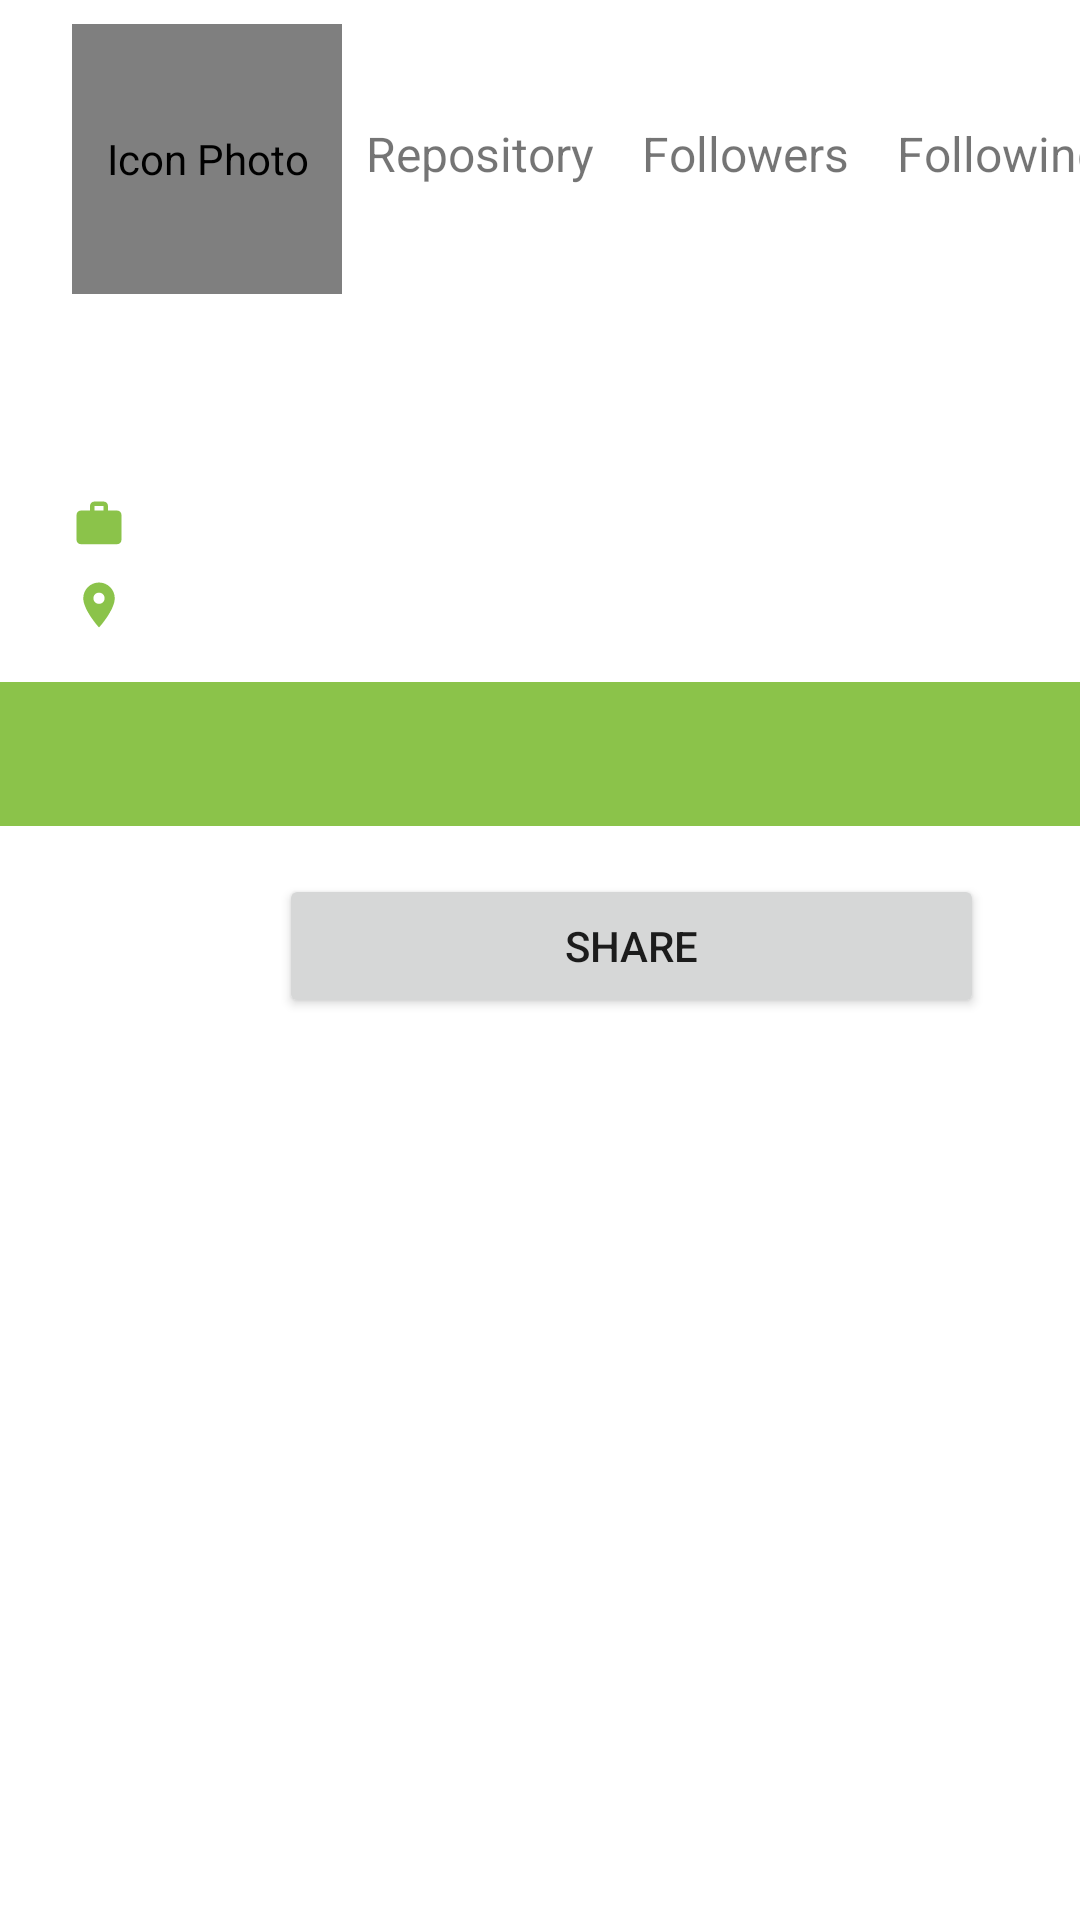

Android layout source for this screen:
<!-- AndroidManifest.xml: application theme Theme.GithubUserApp -->
<!-- res/layout/activity_detail.xml -->
<?xml version="1.0" encoding="utf-8"?>
<ScrollView xmlns:android="http://schemas.android.com/apk/res/android"
    xmlns:app="http://schemas.android.com/apk/res-auto"
    xmlns:tools="http://schemas.android.com/tools"
    android:layout_width="match_parent"
    android:layout_height="match_parent"
    android:layout_gravity="center"
    tools:context=".ui.DetailActivity">

    <androidx.constraintlayout.widget.ConstraintLayout
        android:layout_width="match_parent"
        android:layout_height="wrap_content">

        <de.hdodenhof.circleimageview.CircleImageView
            android:id="@+id/img_photo"
            android:layout_width="90dp"
            android:layout_height="90dp"
            android:layout_marginStart="24dp"
            android:layout_marginTop="8dp"
            android:contentDescription="@string/icon"
            app:layout_constraintStart_toStartOf="parent"
            app:layout_constraintTop_toTopOf="parent"
            tools:src="@tools:sample/avatars" />

        <TextView
            android:id="@+id/tv_username"
            android:layout_width="0dp"
            android:layout_height="wrap_content"
            android:layout_marginStart="8dp"
            android:textSize="18sp"
            android:textStyle="bold"
            app:layout_constraintStart_toEndOf="@+id/img_photo"
            app:layout_constraintTop_toTopOf="@+id/img_photo"
            tools:text="Username" />

        <TextView
            android:id="@+id/tv_title_repo"
            style="@style/TextTitle"
            android:layout_marginStart="8dp"
            android:text="@string/repo"
            app:layout_constraintStart_toEndOf="@+id/img_photo"
            app:layout_constraintTop_toBottomOf="@+id/tv_username" />

        <TextView
            android:id="@+id/tv_repo"
            style="@style/TextData"
            android:textColor="@color/green"
            app:layout_constraintEnd_toEndOf="@+id/tv_title_repo"
            app:layout_constraintStart_toStartOf="@+id/tv_title_repo"
            app:layout_constraintTop_toBottomOf="@+id/tv_title_repo"
            tools:text="30" />

        <TextView
            android:id="@+id/tv_title_followers"
            style="@style/TextTitle"
            android:layout_marginStart="16dp"
            android:text="@string/followers"
            app:layout_constraintBottom_toBottomOf="@+id/tv_title_repo"
            app:layout_constraintStart_toEndOf="@+id/tv_title_repo"
            app:layout_constraintTop_toBottomOf="@+id/tv_username" />

        <TextView
            android:id="@+id/tv_followers"
            style="@style/TextData"
            android:textColor="@color/green"
            app:layout_constraintEnd_toEndOf="@+id/tv_title_followers"
            app:layout_constraintStart_toStartOf="@+id/tv_title_followers"
            app:layout_constraintTop_toBottomOf="@+id/tv_title_followers"
            tools:text="100" />

        <TextView
            android:id="@+id/tv_title_following"
            style="@style/TextTitle"
            android:layout_marginStart="16dp"
            android:text="@string/following"
            app:layout_constraintStart_toEndOf="@+id/tv_title_followers"
            app:layout_constraintTop_toBottomOf="@+id/tv_username" />

        <TextView
            android:id="@+id/tv_following"
            style="@style/TextData"
            android:textColor="@color/green"
            app:layout_constraintEnd_toEndOf="@+id/tv_title_following"
            app:layout_constraintStart_toStartOf="@+id/tv_title_following"
            app:layout_constraintTop_toBottomOf="@+id/tv_title_following"
            tools:text="200" />

        <TextView
            android:id="@+id/tv_name"
            style="@style/TextData"
            android:gravity="start"
            app:layout_constraintEnd_toEndOf="@+id/tv_followers"
            app:layout_constraintStart_toStartOf="@+id/img_photo"
            app:layout_constraintTop_toBottomOf="@+id/img_photo"
            tools:text="Name" />

        <TextView
            android:id="@+id/tv_url"
            style="@style/TextData"
            android:gravity="start"
            app:layout_constraintEnd_toEndOf="@+id/tv_name"
            app:layout_constraintStart_toStartOf="@+id/tv_name"
            app:layout_constraintTop_toBottomOf="@+id/tv_name"
            tools:text="html url" />

        <TextView
            android:id="@+id/tv_company"
            style="@style/TextDataIcon"
            app:drawableStartCompat="@drawable/ic_baseline_work_24"
            app:layout_constraintEnd_toEndOf="@+id/tv_name"
            app:layout_constraintStart_toStartOf="@+id/tv_name"
            app:layout_constraintTop_toBottomOf="@+id/tv_url"
            tools:text="Company" />

        <TextView
            android:id="@+id/tv_location"
            style="@style/TextDataIcon"
            app:drawableStartCompat="@drawable/ic_baseline_location_on_24"
            app:layout_constraintEnd_toEndOf="@+id/tv_company"
            app:layout_constraintStart_toStartOf="@+id/tv_company"
            app:layout_constraintTop_toBottomOf="@+id/tv_company"
            tools:text="Location" />

        <ProgressBar
            android:id="@+id/progressBar"
            style="?android:attr/progressBarStyle"
            android:layout_width="wrap_content"
            android:layout_height="wrap_content"
            android:visibility="gone"
            app:layout_constraintBottom_toBottomOf="parent"
            app:layout_constraintEnd_toEndOf="parent"
            app:layout_constraintStart_toStartOf="parent"
            app:layout_constraintTop_toTopOf="parent"
            tools:visibility="visible" />

        <com.google.android.material.tabs.TabLayout
            android:id="@+id/tabs"
            android:layout_width="0dp"
            android:layout_height="wrap_content"
            android:layout_marginTop="16dp"
            android:background="?attr/colorPrimary"
            app:layout_constraintEnd_toEndOf="parent"
            app:layout_constraintStart_toStartOf="parent"
            app:layout_constraintTop_toBottomOf="@+id/tv_location"
            app:tabTextColor="@color/black" />

        <androidx.viewpager2.widget.ViewPager2
            android:id="@+id/view_pager"
            android:layout_width="0dp"
            android:layout_height="wrap_content"
            app:layout_constraintEnd_toEndOf="parent"
            app:layout_constraintStart_toStartOf="parent"
            app:layout_constraintTop_toBottomOf="@+id/tabs" />

        <ToggleButton
            android:id="@+id/btn_fav"
            android:layout_width="45dp"
            android:layout_height="45dp"
            android:layout_marginStart="32dp"
            android:background="@drawable/favorite_toggle"
            android:focusable="false"
            android:focusableInTouchMode="false"
            android:textOff=""
            android:textOn=""
            app:layout_constraintBottom_toBottomOf="parent"
            app:layout_constraintStart_toStartOf="parent"
            app:layout_constraintTop_toBottomOf="@+id/view_pager"
            app:layout_constraintVertical_bias="0.542" />

        <Button
            android:id="@+id/btn_share"
            android:layout_width="0dp"
            android:layout_height="wrap_content"
            android:layout_marginStart="16dp"
            android:layout_marginTop="16dp"
            android:layout_marginEnd="32dp"
            android:layout_marginBottom="16dp"
            android:text="@string/btn_share"
            app:layout_constraintBottom_toBottomOf="parent"
            app:layout_constraintEnd_toEndOf="parent"
            app:layout_constraintStart_toEndOf="@+id/btn_fav"
            app:layout_constraintTop_toBottomOf="@+id/view_pager"
            app:layout_constraintVertical_bias="1.0" />
    </androidx.constraintlayout.widget.ConstraintLayout>
</ScrollView>
<!-- resources referenced by this layout -->
<resources>
  <color name="black">#FF000000</color>
  <color name="green">#8bc34a</color>
  <!-- drawable ic_baseline_location_on_24 (drawable) -->
  <vector android:height="18dp" android:tint="#8BC34A"
      android:viewportHeight="24" android:viewportWidth="24"
      android:width="18dp" xmlns:android="http://schemas.android.com/apk/res/android">
      <path android:fillColor="@android:color/white" android:pathData="M12,2C8.13,2 5,5.13 5,9c0,5.25 7,13 7,13s7,-7.75 7,-13c0,-3.87 -3.13,-7 -7,-7zM12,11.5c-1.38,0 -2.5,-1.12 -2.5,-2.5s1.12,-2.5 2.5,-2.5 2.5,1.12 2.5,2.5 -1.12,2.5 -2.5,2.5z"/>
  </vector>
  <!-- drawable ic_baseline_work_24 (drawable) -->
  <vector android:height="18dp" android:tint="#8BC34A"
      android:viewportHeight="24" android:viewportWidth="24"
      android:width="18dp" xmlns:android="http://schemas.android.com/apk/res/android">
      <path android:fillColor="@android:color/white" android:pathData="M20,6h-4L16,4c0,-1.11 -0.89,-2 -2,-2h-4c-1.11,0 -2,0.89 -2,2v2L4,6c-1.11,0 -1.99,0.89 -1.99,2L2,19c0,1.11 0.89,2 2,2h16c1.11,0 2,-0.89 2,-2L22,8c0,-1.11 -0.89,-2 -2,-2zM14,6h-4L10,4h4v2z"/>
  </vector>
  <string name="btn_share">Share</string>
  <string name="followers">Followers</string>
  <string name="following">Following</string>
  <string name="icon">Icon Photo</string>
  <string name="repo">Repository</string>
  <style name="TextData" parent="TextTitle">
  <item name="android:layout_width">0dp</item>
  <item name="android:gravity">center</item>
  </style>
  <style name="TextDataIcon">
  <item name="android:layout_width">0dp</item>
  <item name="android:layout_height">wrap_content</item>
  <item name="android:layout_marginTop">8dp</item>
  <item name="android:drawablePadding">4dp</item>
  </style>
  <style name="TextTitle">
  <item name="android:layout_width">wrap_content</item>
  <item name="android:layout_height">wrap_content</item>
  <item name="android:layout_marginTop">8dp</item>
  <item name="android:textSize">16sp</item>
  </style>
  <style name="Theme.GithubUserApp" parent="Theme.MaterialComponents.DayNight.DarkActionBar">
          
          <item name="colorPrimary">@color/green</item>
          <item name="colorPrimaryVariant">@color/darkGreen</item>
          <item name="colorOnPrimary">@color/white</item>
          
          <item name="colorSecondary">@color/lightIndigo</item>
          <item name="colorSecondaryVariant">@color/lightIndigo</item>
          <item name="colorOnSecondary">@color/black</item>
          
          <item name="android:statusBarColor" tools:targetApi="l">?attr/colorPrimaryVariant</item>
          
      </style>
  <color name="darkGreen">#5a9216</color>
  <color name="white">#FFFFFFFF</color>
  <color name="lightIndigo">#757de8</color>
</resources>
